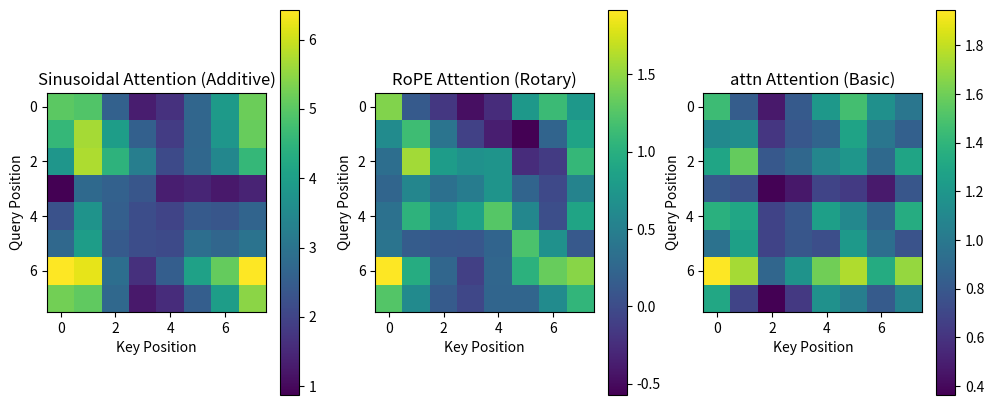

Write Python code to recreate this figure.
import numpy as np
import matplotlib.pyplot as plt

d_hidden = 4
context_length = 8
base = 10000

def get_sinusoidal(seq_len, d_model):
    pos = np.arange(seq_len)[:, np.newaxis]
    i = np.arange(d_model)[np.newaxis, :]
    angle_rates = 1 / np.power(base, (2 * (i // 2)) / np.float32(d_model))
    angle_rads = pos * angle_rates
    
    sines = np.sin(angle_rads[:, 0::2])
    cosines = np.cos(angle_rads[:, 1::2])
    
    pos_encoding = np.concatenate([sines, cosines], axis=-1)
    return pos_encoding

def apply_rope(x, seq_len, d_model):
    theta = 1.0 / (base ** (np.arange(0, d_model, 2) / d_model))
    m = np.arange(seq_len)
    m_theta = np.outer(m, theta) 
    
    x1 = x[:, 0::2]
    x2 = x[:, 1::2]
    
    cos = np.cos(m_theta)
    sin = np.sin(m_theta)
    

    x_rotated = np.zeros_like(x)
    x_rotated[:, 0::2] = x1 * cos - x2 * sin
    x_rotated[:, 1::2] = x1 * sin + x2 * cos
    return x_rotated


raw_q = np.random.random((context_length, d_hidden))
raw_k = np.random.random((context_length, d_hidden))

attn =  np.matmul(raw_q, raw_k.T)

pos_enc = get_sinusoidal(context_length, d_hidden)
q_sin = raw_q + pos_enc
k_sin = raw_k + pos_enc
attn_sin = np.matmul(q_sin, k_sin.T)

q_rope = apply_rope(raw_q, context_length, d_hidden)
k_rope = apply_rope(raw_k, context_length, d_hidden)
attn_rope = np.matmul(q_rope, k_rope.T)

fig, ax = plt.subplots(1, 3, figsize=(12, 5))

im1 = ax[0].imshow(attn_sin, cmap='viridis')
ax[0].set_title("Sinusoidal Attention (Additive)")
ax[0].set_xlabel("Key Position")
ax[0].set_ylabel("Query Position")

im2 = ax[1].imshow(attn_rope, cmap='viridis')
ax[1].set_title("RoPE Attention (Rotary)")
ax[1].set_xlabel("Key Position")
ax[1].set_ylabel("Query Position")

im3 = ax[2].imshow(attn , cmap='viridis')
ax[2].set_title("attn Attention (Basic)")
ax[2].set_xlabel("Key Position")
ax[2].set_ylabel("Query Position")

plt.colorbar(im1, ax=ax[0])
plt.colorbar(im2, ax=ax[1])
plt.colorbar(im3, ax=ax[2])

plt.show()
